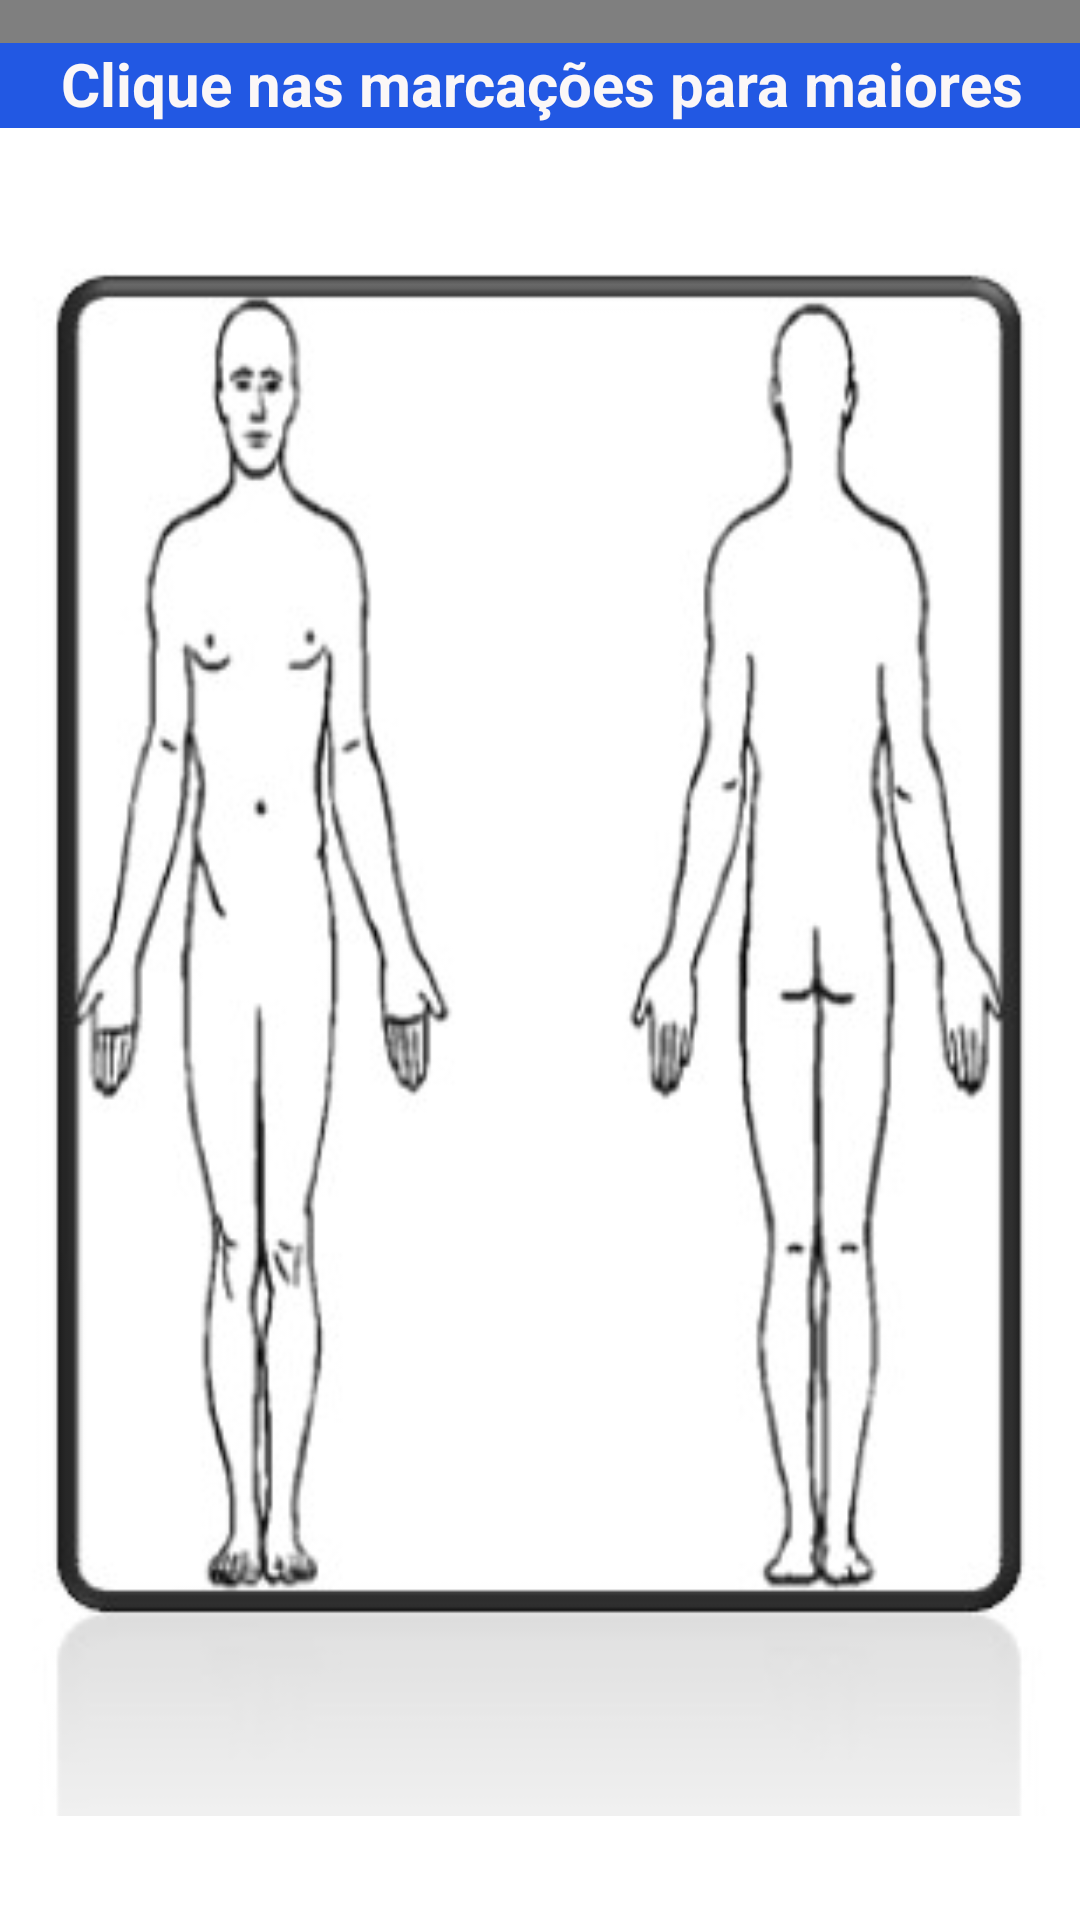

Android layout source for this screen:
<!-- AndroidManifest.xml: application theme Theme.OrtoPrevina -->
<!-- res/layout/resultado.xml -->
<?xml version="1.0" encoding="utf-8"?>
<androidx.constraintlayout.widget.ConstraintLayout xmlns:android="http://schemas.android.com/apk/res/android"
    xmlns:app="http://schemas.android.com/apk/res-auto"
    xmlns:tools="http://schemas.android.com/tools"
    android:layout_width="match_parent"
    android:layout_height="match_parent"
    android:orientation="vertical">

    <com.github.barteksc.pdfviewer.PDFView
        android:id="@+id/pdfView"
        android:layout_width="403dp"
        android:layout_height="72dp" />

    <TextView
        android:id="@+id/tvInfo"
        android:layout_width="420dp"
        android:layout_height="50dp"
        android:layout_marginTop="26dp"
        android:layout_marginBottom="-45dp"
        android:background="#2258E3"
        android:text="@string/clique_nas_marca_es_para_maiores_informa_es"
        android:textAlignment="center"
        android:textColor="#FBF7F7"
        android:textSize="20sp"
        android:textStyle="bold"
        app:layout_constraintBottom_toTopOf="@+id/ivDoll"
        app:layout_constraintEnd_toEndOf="parent"
        app:layout_constraintStart_toStartOf="parent"
        app:layout_constraintTop_toTopOf="@+id/pdfView" />

    <ImageView
        android:id="@+id/ivDoll"
        android:layout_width="750dp"
        android:layout_height="match_parent"
        android:layout_marginStart="8dp"
        android:layout_marginTop="8dp"
        android:contentDescription="@string/todo"
        app:layout_constraintBottom_toBottomOf="parent"
        app:layout_constraintEnd_toEndOf="parent"
        app:layout_constraintHorizontal_bias="0.512"
        app:layout_constraintStart_toStartOf="parent"
        app:layout_constraintTop_toTopOf="parent"
        app:layout_constraintVertical_bias="0.0"
        app:srcCompat="@drawable/doll" />

    <TextView
        android:id="@+id/tvRisco"
        android:layout_width="match_parent"
        android:layout_height="50dp"
        android:layout_marginTop="622dp"
        android:layout_marginBottom="51dp"
        android:text="@string/teste"
        android:textAlignment="center"
        android:textColor="#FFFFFF"
        android:textSize="24sp"
        app:layout_constraintBottom_toBottomOf="@+id/ivDoll"
        app:layout_constraintTop_toTopOf="@+id/ivDoll"
        tools:layout_editor_absoluteX="0dp" />

    <TextView
        android:id="@+id/tvR"
        android:layout_width="405dp"
        android:layout_height="52dp"
        android:layout_marginStart="-410dp"
        android:layout_marginTop="6dp"
        android:layout_marginEnd="-100dp"
        android:layout_marginBottom="-124dp"
        android:textAlignment="center"
        android:textColor="#FFFFFF"
        android:textSize="20sp"
        android:textStyle="bold"
        app:layout_constraintBottom_toTopOf="@+id/ivDoll"
        app:layout_constraintEnd_toStartOf="@+id/pdfView"
        app:layout_constraintStart_toEndOf="@+id/pdfView"
        app:layout_constraintTop_toBottomOf="@+id/tvInfo" />

    <Button
        android:id="@+id/btMaisOrient"
        android:layout_width="240dp"
        android:layout_height="60dp"
        android:layout_marginStart="158dp"
        android:layout_marginTop="583dp"
        android:layout_marginEnd="159dp"
        android:layout_marginBottom="100dp"
        android:backgroundTint="#2258E3"
        android:text="@string/mais_orienta_es"
        app:layout_constraintBottom_toBottomOf="parent"
        app:layout_constraintEnd_toEndOf="parent"
        app:layout_constraintStart_toStartOf="parent"
        app:layout_constraintTop_toTopOf="parent" />

    <Button
        android:id="@+id/b1"
        style="@android:style/Widget.Button.Inset"
        android:layout_width="29dp"
        android:layout_height="25dp"
        android:layout_marginStart="267dp"
        android:layout_marginTop="165dp"
        android:layout_marginEnd="454dp"
        android:layout_marginBottom="533dp"
        android:backgroundTint="#2258E3"
        app:layout_constraintBottom_toBottomOf="@+id/ivDoll"
        app:layout_constraintEnd_toEndOf="@+id/ivDoll"
        app:layout_constraintStart_toStartOf="@+id/ivDoll"
        app:layout_constraintTop_toTopOf="@+id/ivDoll" />

    <Button
        android:id="@+id/b2"
        style="@android:style/Widget.Button.Inset"
        android:layout_width="29dp"
        android:layout_height="25dp"
        android:layout_marginStart="254dp"
        android:layout_marginTop="216dp"
        android:layout_marginEnd="467dp"
        android:layout_marginBottom="482dp"
        android:backgroundTint="#2258E3"
        app:layout_constraintBottom_toBottomOf="@+id/ivDoll"
        app:layout_constraintEnd_toEndOf="@+id/ivDoll"
        app:layout_constraintStart_toStartOf="@+id/ivDoll"
        app:layout_constraintTop_toTopOf="@+id/ivDoll" />

    <Button
        android:id="@+id/b3"
        style="@android:style/Widget.Button.Inset"
        android:layout_width="29dp"
        android:layout_height="25dp"
        android:layout_marginStart="267dp"
        android:layout_marginTop="321dp"
        android:layout_marginEnd="454dp"
        android:layout_marginBottom="377dp"
        android:backgroundTint="#2258E3"
        app:layout_constraintBottom_toBottomOf="@+id/ivDoll"
        app:layout_constraintEnd_toEndOf="@+id/ivDoll"
        app:layout_constraintStart_toStartOf="@+id/ivDoll"
        app:layout_constraintTop_toTopOf="@+id/ivDoll" />

    <Button
        android:id="@+id/b4"
        style="@android:style/Widget.Button.Inset"
        android:layout_width="29dp"
        android:layout_height="25dp"
        android:layout_marginStart="254dp"
        android:layout_marginTop="361dp"
        android:layout_marginEnd="467dp"
        android:layout_marginBottom="337dp"
        android:backgroundTint="#2258E3"
        app:layout_constraintBottom_toBottomOf="@+id/ivDoll"
        app:layout_constraintEnd_toEndOf="@+id/ivDoll"
        app:layout_constraintStart_toStartOf="@+id/ivDoll"
        app:layout_constraintTop_toTopOf="@+id/ivDoll" />

    <Button
        android:id="@+id/b5"
        style="@android:style/Widget.Button.Inset"
        android:layout_width="29dp"
        android:layout_height="25dp"
        android:layout_marginStart="267dp"
        android:layout_marginTop="528dp"
        android:layout_marginEnd="454dp"
        android:layout_marginBottom="170dp"
        android:backgroundTint="#2258E3"
        app:layout_constraintBottom_toBottomOf="@+id/ivDoll"
        app:layout_constraintEnd_toEndOf="@+id/ivDoll"
        app:layout_constraintStart_toStartOf="@+id/ivDoll"
        app:layout_constraintTop_toTopOf="@+id/ivDoll" />

    <Button
        android:id="@+id/b6"
        style="@android:style/Widget.Button.Inset"
        android:layout_width="29dp"
        android:layout_height="25dp"
        android:layout_marginStart="449dp"
        android:layout_marginTop="165dp"
        android:layout_marginEnd="272dp"
        android:layout_marginBottom="533dp"
        android:backgroundTint="#2258E3"
        app:layout_constraintBottom_toBottomOf="@+id/ivDoll"
        app:layout_constraintEnd_toEndOf="@+id/ivDoll"
        app:layout_constraintStart_toStartOf="@+id/ivDoll"
        app:layout_constraintTop_toTopOf="@+id/ivDoll" />

    <Button
        android:id="@+id/b7"
        style="@android:style/Widget.Button.Inset"
        android:layout_width="29dp"
        android:layout_height="25dp"
        android:layout_marginStart="468dp"
        android:layout_marginTop="216dp"
        android:layout_marginEnd="253dp"
        android:layout_marginBottom="482dp"
        android:backgroundTint="#2258E3"
        app:layout_constraintBottom_toBottomOf="@+id/ivDoll"
        app:layout_constraintEnd_toEndOf="@+id/ivDoll"
        app:layout_constraintStart_toStartOf="@+id/ivDoll"
        app:layout_constraintTop_toTopOf="@+id/ivDoll" />

    <Button
        android:id="@+id/b8"
        style="@android:style/Widget.Button.Inset"
        android:layout_width="29dp"
        android:layout_height="25dp"
        android:layout_marginStart="450dp"
        android:layout_marginTop="311dp"
        android:layout_marginEnd="271dp"
        android:layout_marginBottom="387dp"
        android:backgroundTint="#2258E3"
        app:layout_constraintBottom_toBottomOf="@+id/ivDoll"
        app:layout_constraintEnd_toEndOf="@+id/ivDoll"
        app:layout_constraintStart_toStartOf="@+id/ivDoll"
        app:layout_constraintTop_toTopOf="@+id/ivDoll" />

    <Button
        android:id="@+id/b9"
        style="@android:style/Widget.Button.Inset"
        android:layout_width="29dp"
        android:layout_height="25dp"
        android:layout_marginStart="465dp"
        android:layout_marginTop="361dp"
        android:layout_marginEnd="256dp"
        android:layout_marginBottom="337dp"
        android:backgroundTint="#2258E3"
        app:layout_constraintBottom_toBottomOf="@+id/ivDoll"
        app:layout_constraintEnd_toEndOf="@+id/ivDoll"
        app:layout_constraintStart_toStartOf="@+id/ivDoll"
        app:layout_constraintTop_toTopOf="@+id/ivDoll" />

    <Button
        android:id="@+id/b10"
        style="@android:style/Widget.Button.Inset"
        android:layout_width="29dp"
        android:layout_height="25dp"
        android:layout_marginStart="465dp"
        android:layout_marginTop="468dp"
        android:layout_marginEnd="256dp"
        android:layout_marginBottom="230dp"
        android:backgroundTint="#2258E3"
        app:layout_constraintBottom_toBottomOf="@+id/ivDoll"
        app:layout_constraintEnd_toEndOf="@+id/ivDoll"
        app:layout_constraintStart_toStartOf="@+id/ivDoll"
        app:layout_constraintTop_toTopOf="@+id/ivDoll" />

    <Button
        android:id="@+id/b11"
        style="@android:style/Widget.Button.Inset"
        android:layout_width="29dp"
        android:layout_height="25dp"
        android:layout_marginStart="457dp"
        android:layout_marginTop="528dp"
        android:layout_marginEnd="264dp"
        android:layout_marginBottom="170dp"
        android:backgroundTint="#2258E3"
        app:layout_constraintBottom_toBottomOf="@+id/ivDoll"
        app:layout_constraintEnd_toEndOf="@+id/ivDoll"
        app:layout_constraintStart_toStartOf="@+id/ivDoll"
        app:layout_constraintTop_toTopOf="@+id/ivDoll" />

    <Button
        android:id="@+id/btPdf"
        android:layout_width="240dp"
        android:layout_height="60dp"
        android:layout_marginStart="254dp"
        android:layout_marginTop="647dp"
        android:layout_marginEnd="256dp"
        android:layout_marginBottom="16dp"
        android:backgroundTint="#2258E3"
        android:text="Curriculo"
        app:layout_constraintBottom_toBottomOf="@+id/ivDoll"
        app:layout_constraintEnd_toEndOf="@+id/ivDoll"
        app:layout_constraintStart_toStartOf="@+id/ivDoll"
        app:layout_constraintTop_toTopOf="@+id/ivDoll" />

</androidx.constraintlayout.widget.ConstraintLayout>
<!-- resources referenced by this layout -->
<resources>
  <!-- drawable doll: jpg bitmap (drawable, 23388 bytes) -->
  <string name="clique_nas_marca_es_para_maiores_informa_es">Clique nas marcações para maiores informações</string>
  <string name="mais_orienta_es">Mais orientações</string>
  <string name="teste">Teste</string>
  <string name="todo">TODO</string>
  <style name="Theme.OrtoPrevina" parent="Theme.MaterialComponents.DayNight.DarkActionBar">
          
          <item name="colorPrimary">@color/purple_500</item>
          <item name="colorPrimaryVariant">@color/purple_700</item>
          <item name="colorOnPrimary">@color/white</item>
          
          <item name="colorSecondary">@color/teal_200</item>
          <item name="colorSecondaryVariant">@color/teal_700</item>
          <item name="colorOnSecondary">@color/black</item>
          
          <item name="android:statusBarColor" tools:targetApi="l">?attr/colorPrimaryVariant</item>
          
      </style>
  <!-- not gathered from this repository: default colours our renderer supplied (Android Studio template values) -->
  <color name="purple_500">#FF6200EE</color>
  <color name="purple_700">#FF3700B3</color>
  <color name="teal_200">#FF03DAC5</color>
  <color name="teal_700">#FF018786</color>
  <color name="black">#FF000000</color>
  <color name="white">#FFFFFFFF</color>
</resources>
